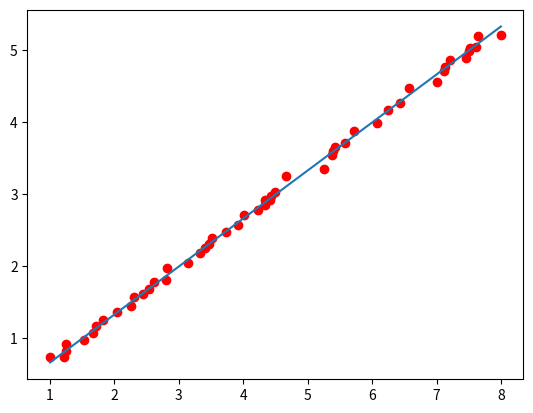

Here is the Python script that generated this plot:
# Calculation of the first derivative of a function using one-dimensional finite elements.
# Exercise TPMN 2021
#
# [redacted]
# [email redacted]

import numpy as np
import matplotlib.pyplot as plt


def nodes(a, b, N):  # create the one-dimensional "mesh"
    nds = np.sort(np.random.uniform(a, b, N-1))
    nds = np.insert(nds, 0, a)
    nds = np.append(nds, b)
    return nds


a = 1; b = 8; N = 50
assert(b > a)
myNodes = nodes(a, b, N)
# print("Node positions:", myNodes)


def element_sizes(nds):  # calculate the size (area) of each element
    return np.diff(nds)


myElementSizes = element_sizes(myNodes)
# print("Finite-element sizes:", myElementSizes)
# print("Sum of element sizes:", sum(myElementSizes))
assert(np.isclose(sum(myElementSizes), b-a))  # np.isclose() checks whether two numbers are nominally equal


def el_nodes(N):  # set up the list of node numbers of each element (two nodes for each element in 1D case)
    nodes_of_elements = []
    for i in range(0, N):
        nodes_of_elements.append((i, i+1))
    return nodes_of_elements


myElementNodes = el_nodes(N)
# print("List of element connectivities:", myElementNodes)


def calc_shape_func_grads(h, N):  # calculate gradient of shape functions (two per element)
    eta_gradients = np.zeros((N, 2))
    for i in range(0, N):
        eta_gradients[i] = (-1/h[i], 1/h[i])
    return eta_gradients


def gradient_in_elements(eta_grads, elementNodes, fval):  # approximate first derivative in element
    func_grad_el = np.zeros(N)
    for i in range(0, N):  # loop over all elements
        for j in range(0, 2):  # loop over nodes of element i
            node = elementNodes[i][j]
            func_grad_el[i] += fval[node] * etaGradients[i, j]
    return func_grad_el


def my_test_function(x):
    f = x * x / 3. + 2.
    return f


def analytic_derivative(x):
    return 2. * x / 3.  # derivative of the test function (for comparison with computed values)


etaGradients = calc_shape_func_grads(myElementSizes, N)
func_vals = []
deriv_at_nodes_exact = []
for i in range(0, N+1):  # define analytic values (function and derivative) at the discretization points
    x = myNodes[i]
    func_vals.append(my_test_function(x))
    deriv_at_nodes_exact.append(analytic_derivative(x))


def calc_node_area(h, elementNodes):  # calculate the area attributed to each node
    node_area = np.zeros(N+1)
    for i in range(0, N):  # loop over all elements
        for j in range(0, 2):  # loop over nodes of element i
            node = elementNodes[i][j]
            node_area[node] += h[i] / 2.
    return node_area


def gradient_at_nodes(func_grad_el, elementNodes, h):
    # calculate weighted average of derivative in neighboring elements
    grad_at_nds = np.zeros(N+1)
    node_weight = calc_node_area(h, elementNodes)
    assert (np.isclose(sum(node_weight), sum(h)))

    for i in range(0, N):  # loop over all elements
        for j in range(0, 2):  # loop over nodes of element i
            node = elementNodes[i][j]
            grad_at_nds[node] += func_grad_el[i] * 0.5 * h[i] / node_weight[node]
    return grad_at_nds


f_gradient_el = gradient_in_elements(etaGradients, myElementNodes, func_vals)
f_grad_nodes = gradient_at_nodes(f_gradient_el, myElementNodes, myElementSizes)


# print("Gradients in elements  = ", f_gradient_el)
# print("Gradients at nodes = ", f_grad_nodes)
# print("Analytic values:", deriv_at_nodes_exact)

# Display results:
plt.plot(myNodes, deriv_at_nodes_exact)
plt.scatter(myNodes, f_grad_nodes, color='red')
plt.show()